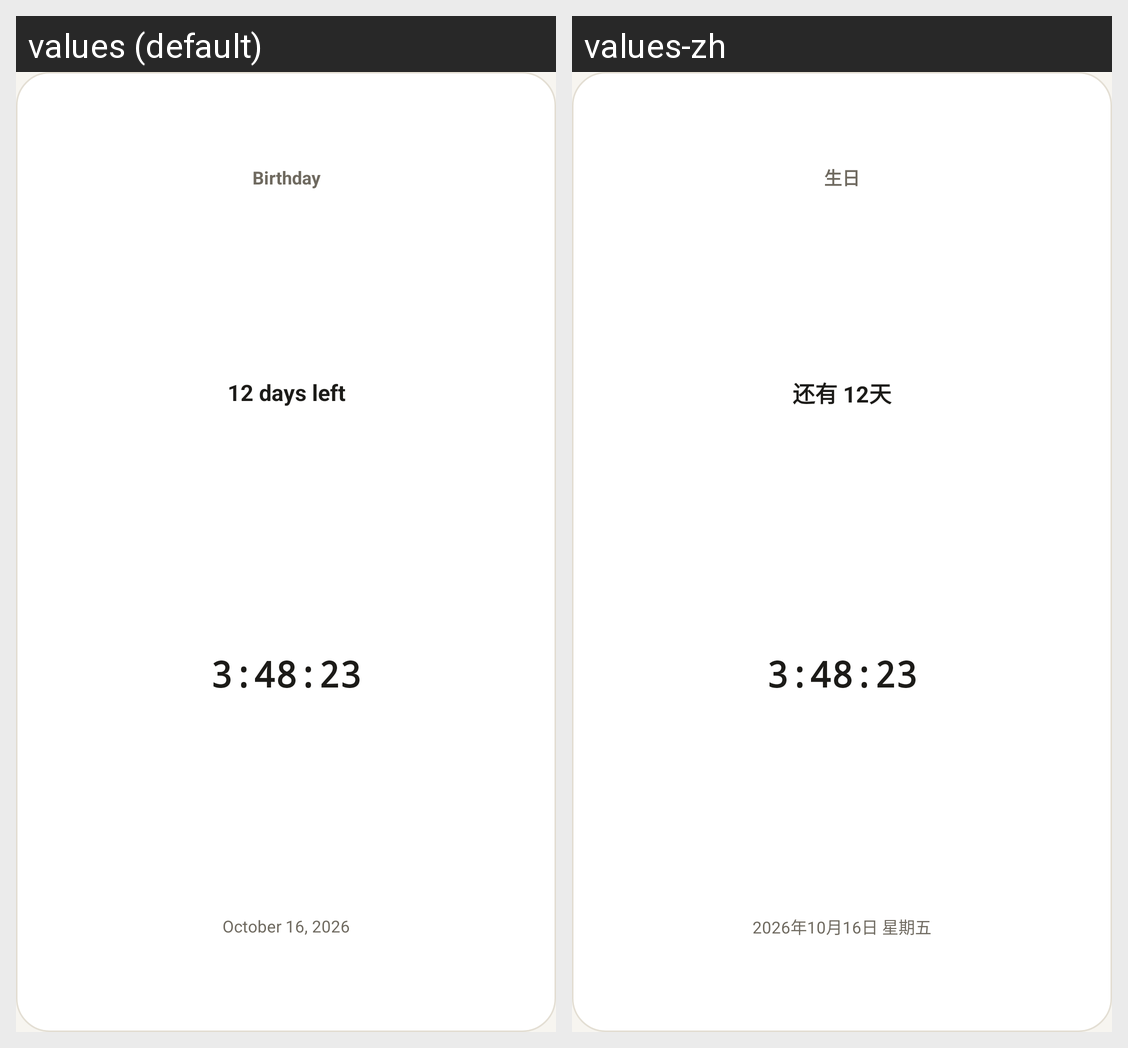

Here is an Android app screen in its default locale and in the app's own translations. Write out the translated-string differences for the strings that appear on this screen.
Android screen res/layout/widget_countdown_preview.xml rendered under 2 locales, left to right: values (default), values-zh. Device: Nexus 5 (rendered at 1080×1920; each locale shown at half size, 540×960, under a caption strip naming it); theme Theme.TickCount.
Strings drawn on this screen, with the default value and each locale's value (text and hints the layout hard-codes, and strings that could not be matched under every locale, appear in the picture but are not listed):

widget_preview_name
  values: Birthday
  values-zh: 生日

widget_preview_days
  values: 12 days left
  values-zh: 还有 12天

widget_preview_clock
  values: 3:48:23
  values-zh: 3:48:23  [not translated; the default value is used]

widget_preview_date
  values: October 16, 2026
  values-zh: 2026年10月16日 星期五
